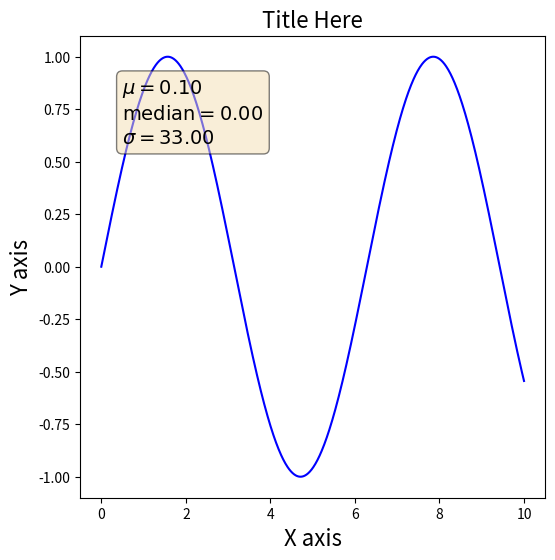

Write the Python code that produced this figure.
#!/usr/bin/env python
"""
.. code-block:: python
  :linenos:

  textstr = "\\n".join(( r"$\mu=%.2f$" % (0.1, ), r"$\mathrm{median}=%.2f$" % (0, ), r"$\sigma=%.2f$" % (33, )))
  x = np.linspace(0, 10, 1000)
  y = np.sin(x)
  
  lp = line_plot()
  lp.plot_line(x, y, "Title Here", "X axis", "Y axis", imgText=textstr)#, outpath)
"""

from matplotlib import pyplot as plt
import numpy as np


class lines:
	"""A class that generates basic line plots"""
	def __init__(self, title_font=16, xfont=16, yfont=16, figsize=(6, 6)):
		"""calculates the probability that "token" is found in spam emails
		
		:param token: (str)
		:return: (float) probability "token" is spam based on training emails
		"""
		self.title_font = title_font
		self.xfont = xfont
		self.yfont = yfont
		self.already_called_plot_line = False
		plt.figure(figsize=figsize)

	def plot_line(self, X, Y, title, xlabel, ylabel, imgText=None, outpath=None, 
					subplot=None, xlim=None, ylim=None, xTextShift=0.05, yTextShift=0.95,
					xTextLoc=None, yTextLoc=None):
		"""create a default 2D line plot
		
		: X: (float) the values for x-axis
		: Y: (float) the values for y-axis
		: xTextShift: (float) Uses the range of x values as total, sets a percentage of place the text
		: yTextShift: (float) Uses the range of y values as total, sets a percentage of place the text
		: xTextLoc: (float) Uses absolute value and overrides xTextShift
		: yTextLoc: (float) Uses absolute value and overrides yTextShift
		:return: None
		"""

		if X is None: X = np.arange(1, len(Y)+1)
		if subplot is not None: plt.subplot(subplot)

		self.add_plot(X,Y)
		self.set_title(title, fontsize=self.title_font)
		self.set_xlabel(xlabel, fontsize=self.xfont)
		self.set_ylabel(ylabel, fontsize=self.yfont)
		self.add_text(X, Y, imgText, α=xTextShift, β=yTextShift)

		if xlim is not None: plt.xlim(xlim)
		if ylim is not None: plt.ylim(ylim)
		
		if subplot is None:
			if outpath is None: plt.show()
			else: plt.savefig(outpath)

	def add_text(self, X, Y, textstr, α=0.05, β=0.95, xTextLoc=None, yTextLoc=None):
		if textstr is None: return
		mX = np.min(X)
		mY = np.min(Y)

		if xTextLoc is None: xLoc = α*(np.max(X) - mX) + mX
		else: xLoc = xTextLoc

		if yTextLoc is None: yLoc = β*(np.max(Y) - mY) + mY
		else: yLoc = yTextLoc

		props = dict(boxstyle='round', facecolor='wheat', alpha=0.5)
		plt.text(xLoc, yLoc, textstr, fontsize=14, verticalalignment='top', bbox=props)



	def set_title(self, title, fontsize=16):
		plt.title(title, fontsize=fontsize)

	def set_xlabel(self, xlabel, fontsize=16):
		plt.xlabel(xlabel, fontsize=fontsize)

	def set_ylabel(self, ylabel, fontsize=16):
		plt.ylabel(ylabel, fontsize=fontsize)

	def add_plot(self, X,Y, color='blue'):
		#color='blue'        # specify color by name
		#color='g'           # short color code (rgbcmyk)
		#color='0.75'        # Grayscale between 0 and 1
		#color='#FFDD44'     # Hex code (RRGGBB from 00 to FF)
		#color=(1.0,0.2,0.3) # RGB tuple, values 0 to 1
		#color='chartreuse'; # all HTML color names supported

		plt.plot(X,Y, color=color)

	def show(self, save_path=None):
		if save_path is None: plt.show()
		else: plt.savefig(save_path)


	def plot_line_with_error_area(x, y, error, show=False):
		#x = np.linspace(0, 30, 30)
		#y = np.sin(x/6*np.pi)
		#error = np.random.normal(0.1, 0.02, size=y.shape)
		#y += np.random.normal(0, 0.1, size=y.shape)
		
		plt.plot(x, y, 'k-')
		plt.fill_between(x, y-error, y+error)
		if show: plt.show()


if __name__ == "__main__":
	textstr = '\n'.join(( r'$\mu=%.2f$' % (0.1, ), r'$\mathrm{median}=%.2f$' % (0, ), r'$\sigma=%.2f$' % (33, )))
	x = np.linspace(0, 10, 1000)
	y = np.sin(x)

	lp = lines()
	lp.plot_line(x, y, 'Title Here', 'X axis', 'Y axis', imgText=textstr)#, outpath)
